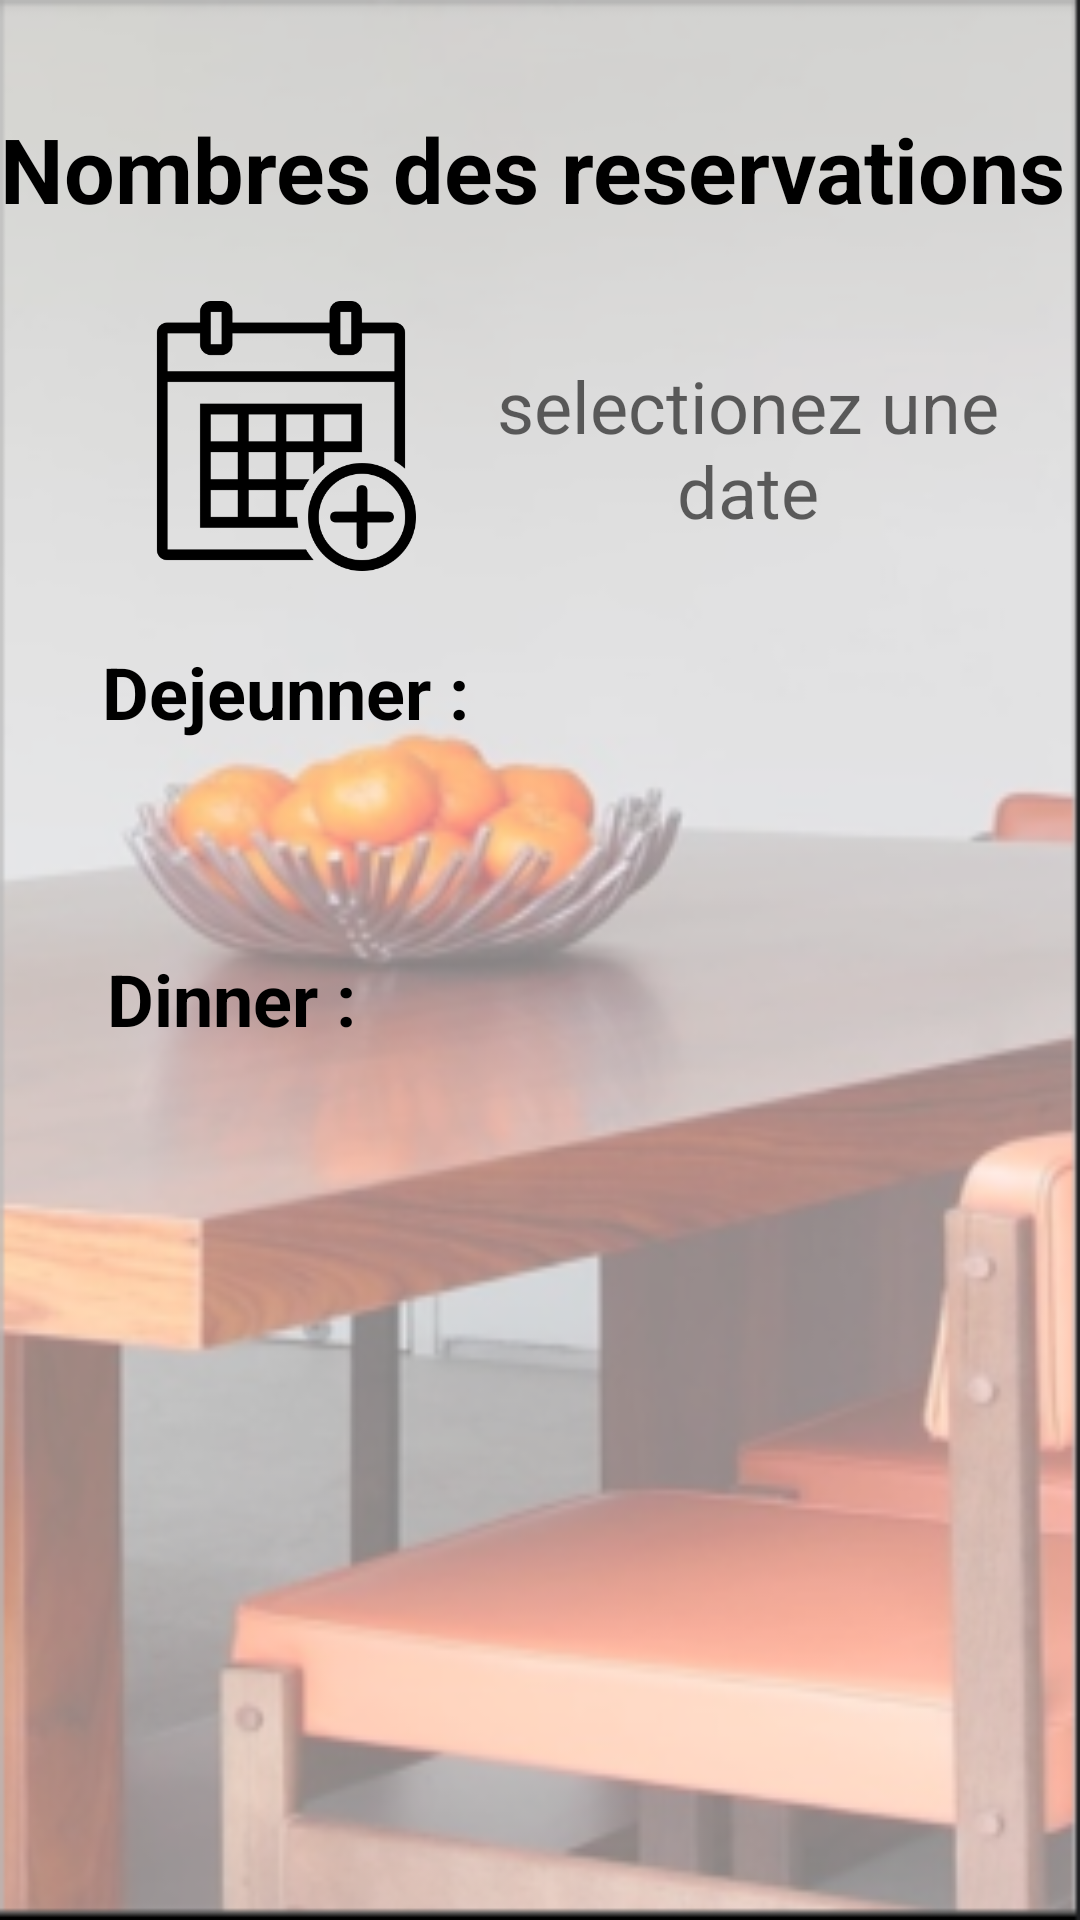

Write the Android layout XML for this screen, with the resource values it uses.
<!-- AndroidManifest.xml: application theme Theme.ResUniv -->
<!-- res/layout/activity_suivi_reservation.xml -->
<?xml version="1.0" encoding="utf-8"?>
<androidx.constraintlayout.widget.ConstraintLayout

    xmlns:android="http://schemas.android.com/apk/res/android"
    xmlns:app="http://schemas.android.com/apk/res-auto"
    xmlns:tools="http://schemas.android.com/tools"
    android:layout_width="match_parent"
    android:layout_height="match_parent"
    tools:context=".ActivitySuiviReservation"
    android:background="@drawable/capturefond"    >

    <TextView
        android:id="@+id/Nombredesreservation"
        android:layout_width="wrap_content"
        android:layout_height="wrap_content"
        android:layout_marginStart="24dp"
        android:layout_marginLeft="24dp"
        android:layout_marginTop="36dp"
        android:layout_marginEnd="24dp"
        android:layout_marginRight="24dp"
        android:text="Nombres des reservations "
        android:textColor="@color/black"
        android:textSize="30sp"
        android:textStyle="bold"
        app:layout_constraintEnd_toEndOf="parent"
        app:layout_constraintStart_toStartOf="parent"
        app:layout_constraintTop_toTopOf="parent" />

    <ImageView
        android:id="@+id/calendrier"
        android:layout_width="90dp"
        android:layout_height="90dp"
        android:layout_marginStart="40dp"
        android:layout_marginLeft="40dp"
        android:layout_marginTop="24dp"
        android:layout_marginEnd="50dp"
        android:layout_marginRight="50dp"
        android:background="@drawable/calendarplus"
        app:layout_constraintEnd_toEndOf="parent"
        app:layout_constraintHorizontal_bias="0.049"
        app:layout_constraintStart_toStartOf="parent"
        app:layout_constraintTop_toBottomOf="@+id/Nombredesreservation" />

    <TextView
        android:id="@+id/txt"
        android:layout_width="0dp"
        android:layout_height="90dp"
        android:layout_marginStart="24dp"
        android:layout_marginLeft="24dp"
        android:layout_marginTop="28dp"
        android:layout_marginEnd="24dp"
        android:layout_marginRight="24dp"
        android:gravity="center"
        android:hint="selectionez une date"
        android:textSize="24sp"
        app:layout_constraintEnd_toEndOf="parent"
        app:layout_constraintHorizontal_bias="0.0"
        app:layout_constraintStart_toEndOf="@+id/calendrier"
        app:layout_constraintTop_toBottomOf="@+id/Nombredesreservation" />

    <TextView
        android:id="@+id/DEJ"
        android:layout_width="wrap_content"
        android:layout_height="wrap_content"
        android:layout_marginStart="24dp"
        android:layout_marginLeft="24dp"
        android:layout_marginTop="24dp"
        android:textColor="@color/black"
        android:textSize="24sp"
        android:textStyle="bold"
        android:text="@string/dejeunner"
        app:layout_constraintEnd_toEndOf="parent"
        app:layout_constraintHorizontal_bias="0.047"
        app:layout_constraintStart_toStartOf="parent"
        app:layout_constraintTop_toBottomOf="@+id/calendrier" />

    <TextView
        android:id="@+id/Nbr_DEJ"
        android:layout_width="wrap_content"
        android:layout_height="wrap_content"
        android:layout_marginStart="120dp"
        android:layout_marginLeft="120dp"
        android:layout_marginTop="24dp"
        android:layout_marginEnd="120dp"
        android:layout_marginRight="120dp"
        android:background="@color/design_default_color_background"
        android:gravity="center"

        android:textSize="20sp"
        android:textStyle="bold|italic"
        app:layout_constraintEnd_toEndOf="parent"
        app:layout_constraintHorizontal_bias="0.047"
        app:layout_constraintStart_toStartOf="parent"
        app:layout_constraintTop_toBottomOf="@+id/DEJ" />

    <TextView
        android:id="@+id/DIN"
        android:layout_width="wrap_content"
        android:layout_height="wrap_content"
        android:layout_marginStart="24dp"
        android:layout_marginLeft="24dp"
        android:layout_marginTop="70dp"
        android:text="Dinner : "
        android:textColor="@color/black"
        android:textStyle="bold"
        android:textSize="24sp"
        app:layout_constraintEnd_toEndOf="parent"
        app:layout_constraintHorizontal_bias="0.047"
        app:layout_constraintStart_toStartOf="parent"
        app:layout_constraintTop_toBottomOf="@+id/DEJ" />

    <TextView
        android:id="@+id/Nbr_DIN"
        android:layout_width="wrap_content"
        android:layout_height="wrap_content"
        android:layout_marginStart="120dp"
        android:layout_marginLeft="120dp"
        android:layout_marginTop="24dp"
        android:layout_marginEnd="120dp"
        android:layout_marginRight="120dp"
        android:background="@color/design_default_color_background"
        android:gravity="center"

        android:textSize="20sp"
        android:textStyle="bold|italic"
        app:layout_constraintEnd_toEndOf="parent"
        app:layout_constraintHorizontal_bias="0.0"
        app:layout_constraintStart_toStartOf="parent"
        app:layout_constraintTop_toBottomOf="@+id/DIN" />

</androidx.constraintlayout.widget.ConstraintLayout>
<!-- resources referenced by this layout -->
<resources>
  <!-- drawable calendarplus: png bitmap (drawable-v24, 9731 bytes) -->
  <!-- drawable capturefond: png bitmap (drawable, 122833 bytes) -->
  <string name="dejeunner" translatable="false">Dejeunner :</string>
  <style name="Theme.ResUniv" parent="Theme.MaterialComponents.DayNight.DarkActionBar">
          
          <item name="colorPrimary">#FF5722</item>
          <item name="colorPrimaryVariant">#FF5722</item>
          <item name="colorOnPrimary">@color/white</item>
          
          <item name="colorSecondary">@color/teal_200</item>
          <item name="colorSecondaryVariant">@color/teal_700</item>
          <item name="colorOnSecondary">@color/black</item>
          
          <item name="android:statusBarColor" tools:targetApi="l">?attr/colorPrimaryVariant</item>
          
      </style>
  <!-- not gathered from this repository: default colours our renderer supplied (Android Studio template values) -->
  <color name="teal_200">#FF03DAC5</color>
  <color name="teal_700">#FF018786</color>
  <color name="black">#FF000000</color>
  <color name="white">#FFFFFFFF</color>
</resources>
